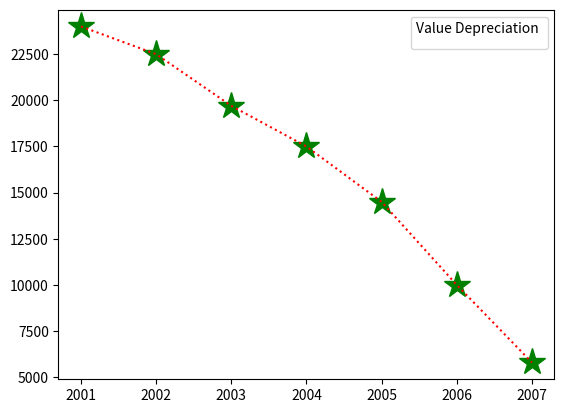

This figure's Python source:
#1.Demonstrate creating various types of charts and plots using functions in mathplotlib library
import matplotlib.pyplot as plt
import numpy as np
xpoints = np.array([2001, 2002,2003,2004,2005,2006,2007])
ypoints = np.array([24000, 22500,19700,17500,14500,10000,5800])
plt.plot(xpoints, ypoints, '*g',ms = 20)
plt.plot(xpoints, ypoints, ':r')

leg = plt.legend(title="Value Depreciation ")
leg._legend_box.align = "left"
plt.show()
